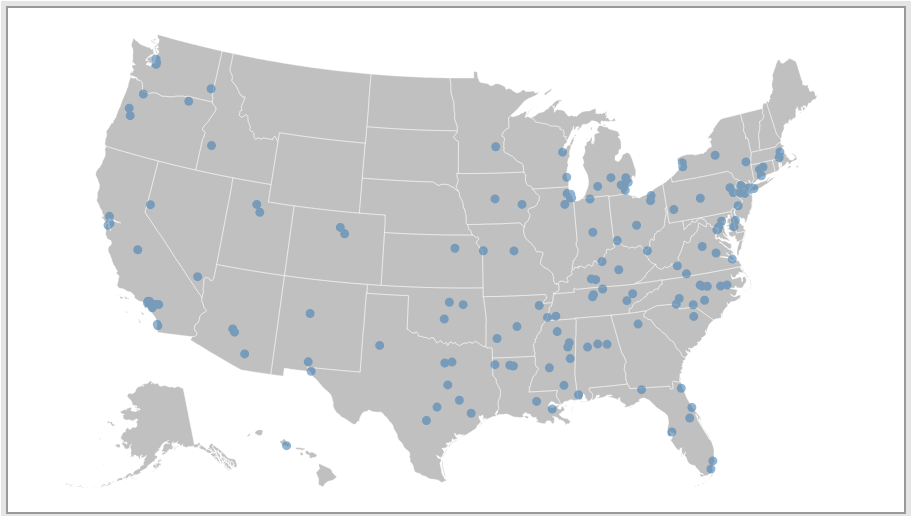
D3 v3 page, settled after 360 driven frames (6 s of simulated time); the page loaded 1 data file(s).


function init() {
	setMap();
}

function setMap() {
	var width = 896,
		height = 500;
	var svg = d3.select("#map").append("svg")
		.attr("width", width)
		.attr("height", height);
	var projection = d3.geo.albersUsa()
		.scale(1000)
		.translate([width / 2, height / 2]);
	var path = d3.geo.path()
		.projection(projection);
	d3.json("data/usa.json", function(error, usa) {
		land = topojson.feature(usa, usa.objects.states);
		stadiums = topojson.feature(usa, usa.objects.usa_stadiums);
		svg.append("path")
			.datum(land)
			.attr("class", "land")
			.attr("d", path);
		svg.append("path")
			.datum(stadiums)
			.attr("class", "stadium")
			.attr("d", path);
	});
}

window.onload = init();


### data: data/usa.json
{
 "type": "Topology",
 "transform": {
  "scale": [
   0.02058,
   0.009662
  ],
  "translate": [
   -178.2,
   -25.21
  ]
 },
 "objects": {
  "usa_stadiums": {
   "type": "GeometryCollection",
   "geometries": [
    "{... 2 keys}",
    "{... 2 keys}",
    "{... 2 keys}",
    "{... 2 keys}",
    "{... 2 keys}",
    "{... 2 keys}",
    "{... 2 keys}",
    "{... 2 keys}",
    "... 184 more items"
   ]
  },
  "states": {
   "type": "GeometryCollection",
   "geometries": [
    "{... 2 keys}",
    "{... 2 keys}",
    "{... 2 keys}",
    "{... 2 keys}",
    "{... 2 keys}",
    "{... 2 keys}",
    "{... 2 keys}",
    "{... 2 keys}",
    "... 43 more items"
   ]
  }
 },
 "arcs": [
  [
   [
    93,
    7969
   ],
   [
    -3,
    -6
   ],
   [
    -3,
    3
   ],
   [
    0,
    8
   ],
   [
    1,
    2
   ],
   [
    5,
    -6
   ],
   [
    0,
    -1
   ]
  ],
  [
   [
    106,
    7971
   ],
   [
    -4,
    -2
   ],
   [
    -5,
    4
   ],
   [
    0,
    6
   ],
   [
    6,
    -5
   ],
   [
    3,
    -3
   ]
  ],
  [
   [
    15,
    7954
   ],
   [
    -1,
    -3
   ],
   [
    -1,
    0
   ],
   [
    -6,
    6
   ],
   [
    -1,
    1
   ],
   [
    3,
    3
   ],
   [
    2,
    2
   ],
   [
    -1,
    3
   ],
   "... 13 more items"
  ],
  [
   [
    51,
    7961
   ],
   [
    -2,
    -1
   ],
   [
    -2,
    -1
   ],
   [
    -8,
    1
   ],
   [
    -4,
    0
   ],
   [
    -5,
    -1
   ],
   [
    -4,
    -2
   ],
   [
    -1,
    2
   ],
   "... 12 more items"
  ],
  [
   [
    78,
    7977
   ],
   [
    0,
    -4
   ],
   [
    6,
    1
   ],
   [
    1,
    -2
   ],
   [
    0,
    -7
   ],
   [
    0,
    -2
   ],
   [
    -1,
    0
   ],
   [
    -2,
    1
   ],
   "... 13 more items"
  ],
  [
   [
    106,
    7991
   ],
   [
    -2,
    -3
   ],
   [
    -4,
    3
   ],
   [
    -2,
    3
   ],
   [
    0,
    2
   ],
   [
    1,
    5
   ],
   [
    4,
    0
   ],
   [
    2,
    -2
   ],
   "... 3 more items"
  ],
  [
   [
    226,
    8005
   ],
   [
    9,
    -5
   ],
   [
    12,
    1
   ],
   [
    4,
    -1
   ],
   [
    0,
    -1
   ],
   [
    -7,
    -2
   ],
   [
    -3,
    0
   ],
   [
    -6,
    -2
   ],
   "... 12 more items"
  ],
  [
   [
    278,
    8019
   ],
   [
    -3,
    -2
   ],
   [
    -4,
    2
   ],
   [
    2,
    5
   ],
   [
    2,
    3
   ],
   [
    3,
    4
   ],
   [
    4,
    -2
   ],
   [
    4,
    -4
   ],
   "... 1 more items"
  ],
  "... 287 more items"
 ]
}